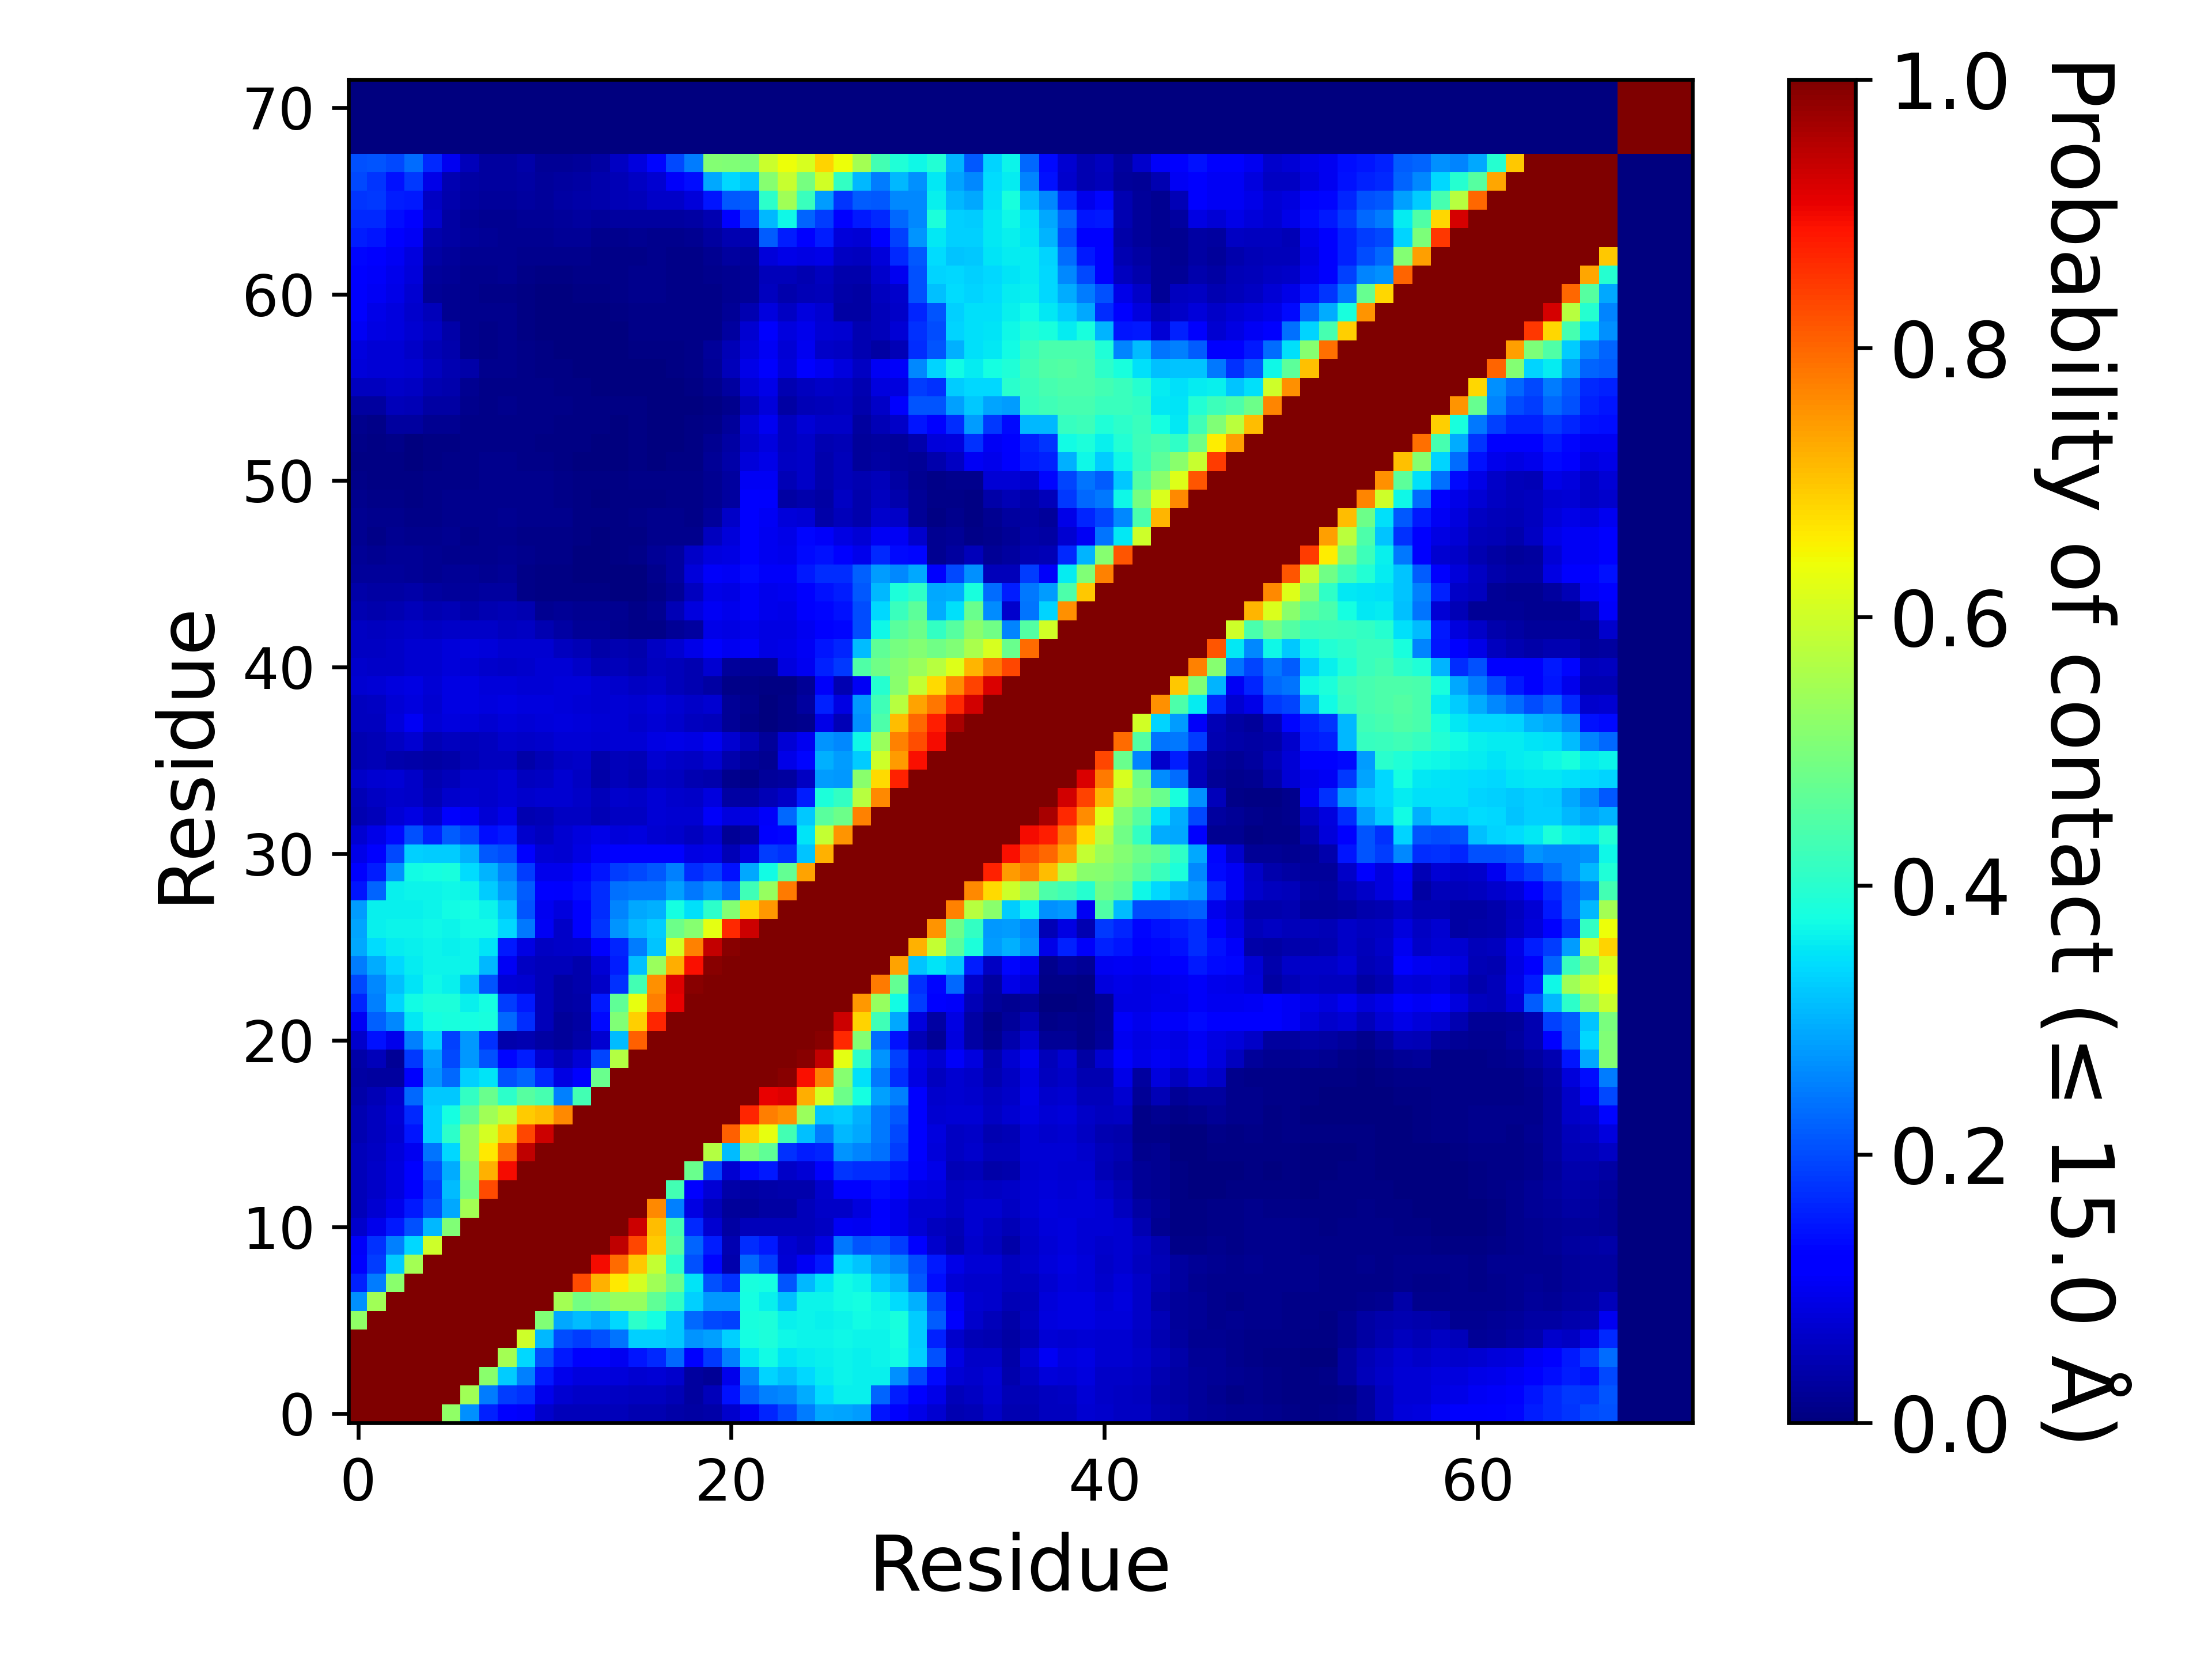

The table this chart was drawn from, first rows:
, 1, 2, 3, 4, 5, 6, 7, 8, 9, 10, 11, 12, 13, 14, 15, 16, 17, 18, 19, 20, 21, 22, 23
1, 1.0, 1.0, 1.0, 1.0, 1.0, 0.526, 0.2657, 0.159, 0.1168, 0.1062, 0.06764, 0.05118, 0.05317, 0.05304, 0.05183, 0.04681, 0.04366, 0.03653, 0.03157, 0.03767, 0.0699, 0.1016, 0.161
2, 1.0, 1.0, 1.0, 1.0, 1.0, 1.0, 0.5437, 0.2477, 0.1867, 0.1752, 0.09757, 0.07229, 0.0642, 0.06274, 0.06196, 0.0561, 0.05685, 0.04742, 0.02916, 0.0537, 0.1416, 0.2189, 0.2518
3, 1.0, 1.0, 1.0, 1.0, 1.0, 1.0, 1.0, 0.5172, 0.3266, 0.2513, 0.1518, 0.09704, 0.0829, 0.08312, 0.0816, 0.07124, 0.07442, 0.06967, 0.031, 0.02277, 0.09524, 0.2605, 0.3322
4, 1.0, 1.0, 1.0, 1.0, 1.0, 1.0, 1.0, 1.0, 0.5496, 0.3368, 0.2051, 0.1512, 0.1109, 0.1177, 0.09801, 0.1476, 0.1641, 0.2269, 0.1101, 0.1811, 0.2513, 0.3541, 0.3717
5, 1.0, 1.0, 1.0, 1.0, 1.0, 1.0, 1.0, 1.0, 1.0, 0.6002, 0.3062, 0.2029, 0.1875, 0.2041, 0.241, 0.3313, 0.3284, 0.3224, 0.2725, 0.2815, 0.3309, 0.3788, 0.3861
6, 0.526, 1.0, 1.0, 1.0, 1.0, 1.0, 1.0, 1.0, 1.0, 1.0, 0.5041, 0.2891, 0.31, 0.2947, 0.3385, 0.4053, 0.3773, 0.3239, 0.2289, 0.1971, 0.1911, 0.3809, 0.3831
7, 0.2657, 0.5437, 1.0, 1.0, 1.0, 1.0, 1.0, 1.0, 1.0, 1.0, 1.0, 0.5481, 0.4902, 0.5076, 0.5313, 0.5351, 0.4676, 0.4107, 0.3306, 0.2761, 0.2767, 0.3788, 0.3608
8, 0.159, 0.2477, 0.5172, 1.0, 1.0, 1.0, 1.0, 1.0, 1.0, 1.0, 1.0, 1.0, 0.8297, 0.7197, 0.6636, 0.6093, 0.5454, 0.48, 0.3498, 0.2046, 0.175, 0.382, 0.3787
9, 0.1168, 0.1867, 0.3266, 0.5496, 1.0, 1.0, 1.0, 1.0, 1.0, 1.0, 1.0, 1.0, 1.0, 0.8982, 0.7932, 0.699, 0.5887, 0.4059, 0.2051, 0.1306, 0.04051, 0.2283, 0.1854
10, 0.1062, 0.1752, 0.2513, 0.3368, 0.6002, 1.0, 1.0, 1.0, 1.0, 1.0, 1.0, 1.0, 1.0, 1.0, 0.9434, 0.8329, 0.6933, 0.4544, 0.2236, 0.1535, 0.04563, 0.1695, 0.15
11, 0.06764, 0.09757, 0.1518, 0.2051, 0.3062, 0.5041, 1.0, 1.0, 1.0, 1.0, 1.0, 1.0, 1.0, 1.0, 1.0, 0.9302, 0.7078, 0.4345, 0.1654, 0.07344, 0.03135, 0.05366, 0.05202
12, 0.05118, 0.07229, 0.09704, 0.1512, 0.2029, 0.2891, 0.5481, 1.0, 1.0, 1.0, 1.0, 1.0, 1.0, 1.0, 1.0, 1.0, 0.7639, 0.2516, 0.08662, 0.05347, 0.02568, 0.02558, 0.03295
13, 0.05317, 0.0642, 0.0829, 0.1109, 0.1875, 0.31, 0.4902, 0.8297, 1.0, 1.0, 1.0, 1.0, 1.0, 1.0, 1.0, 1.0, 1.0, 0.4305, 0.1269, 0.07514, 0.03673, 0.03284, 0.03668
14, 0.05304, 0.06274, 0.08312, 0.1177, 0.2041, 0.2947, 0.5076, 0.7197, 0.8982, 1.0, 1.0, 1.0, 1.0, 1.0, 1.0, 1.0, 1.0, 1.0, 0.477, 0.1948, 0.07105, 0.1359, 0.149
15, 0.05183, 0.06196, 0.0816, 0.09801, 0.241, 0.3385, 0.5313, 0.6636, 0.7932, 0.9434, 1.0, 1.0, 1.0, 1.0, 1.0, 1.0, 1.0, 1.0, 1.0, 0.5668, 0.3098, 0.5043, 0.4687
16, 0.04681, 0.0561, 0.07124, 0.1476, 0.3313, 0.4053, 0.5351, 0.6093, 0.699, 0.8329, 0.9302, 1.0, 1.0, 1.0, 1.0, 1.0, 1.0, 1.0, 1.0, 1.0, 0.8062, 0.6902, 0.6301
17, 0.04366, 0.05685, 0.07442, 0.1641, 0.3284, 0.3773, 0.4676, 0.5454, 0.5887, 0.6933, 0.7078, 0.7639, 1.0, 1.0, 1.0, 1.0, 1.0, 1.0, 1.0, 1.0, 1.0, 0.868, 0.7757
18, 0.03653, 0.04742, 0.06967, 0.2269, 0.3224, 0.3239, 0.4107, 0.48, 0.4059, 0.4544, 0.4345, 0.2516, 0.4305, 1.0, 1.0, 1.0, 1.0, 1.0, 1.0, 1.0, 1.0, 1.0, 0.9081
19, 0.03157, 0.02916, 0.031, 0.1101, 0.2725, 0.2289, 0.3306, 0.3498, 0.2051, 0.2236, 0.1654, 0.08662, 0.1269, 0.477, 1.0, 1.0, 1.0, 1.0, 1.0, 1.0, 1.0, 1.0, 1.0
20, 0.03767, 0.0537, 0.02277, 0.1811, 0.2815, 0.1971, 0.2761, 0.2046, 0.1306, 0.1535, 0.07344, 0.05347, 0.07514, 0.1948, 0.5668, 1.0, 1.0, 1.0, 1.0, 1.0, 1.0, 1.0, 1.0
21, 0.0699, 0.1416, 0.09524, 0.2513, 0.3309, 0.1911, 0.2767, 0.175, 0.04051, 0.04563, 0.03135, 0.02568, 0.03673, 0.07105, 0.3098, 0.8062, 1.0, 1.0, 1.0, 1.0, 1.0, 1.0, 1.0
22, 0.1016, 0.2189, 0.2605, 0.3541, 0.3788, 0.3809, 0.3788, 0.382, 0.2283, 0.1695, 0.05366, 0.02558, 0.03284, 0.1359, 0.5043, 0.6902, 0.868, 1.0, 1.0, 1.0, 1.0, 1.0, 1.0
23, 0.161, 0.2518, 0.3322, 0.3717, 0.3861, 0.3831, 0.3608, 0.3787, 0.1854, 0.15, 0.05202, 0.03295, 0.03668, 0.149, 0.4687, 0.6301, 0.7757, 0.9081, 1.0, 1.0, 1.0, 1.0, 1.0
24, 0.1973, 0.2611, 0.3154, 0.3508, 0.3685, 0.3613, 0.3133, 0.2088, 0.07456, 0.07158, 0.05232, 0.0335, 0.04141, 0.06395, 0.1723, 0.4298, 0.7544, 0.9153, 0.9919, 1.0, 1.0, 1.0, 1.0
25, 0.2497, 0.294, 0.3382, 0.3569, 0.3657, 0.3646, 0.3634, 0.3055, 0.1053, 0.05917, 0.05246, 0.0516, 0.04088, 0.07768, 0.1557, 0.3144, 0.5366, 0.7255, 0.8924, 0.9908, 1.0, 1.0, 1.0
26, 0.2906, 0.3409, 0.3588, 0.3595, 0.3671, 0.363, 0.3652, 0.351, 0.1498, 0.0874, 0.06183, 0.06607, 0.06923, 0.1128, 0.1633, 0.2463, 0.3172, 0.6059, 0.7699, 0.9377, 0.9908, 1.0, 1.0
27, 0.2864, 0.3611, 0.3636, 0.3653, 0.3674, 0.3637, 0.3747, 0.3735, 0.3371, 0.2441, 0.1025, 0.06571, 0.1167, 0.1771, 0.2728, 0.3082, 0.3253, 0.4835, 0.5147, 0.6251, 0.8662, 0.9309, 1.0
28, 0.2785, 0.3627, 0.3616, 0.3617, 0.3667, 0.3714, 0.3766, 0.367, 0.3187, 0.2079, 0.09825, 0.08207, 0.1205, 0.1696, 0.2548, 0.2921, 0.2992, 0.3771, 0.3465, 0.4052, 0.5092, 0.6847, 0.7486
29, 0.1454, 0.2231, 0.36, 0.364, 0.3656, 0.3686, 0.366, 0.3269, 0.2782, 0.2185, 0.119, 0.1102, 0.1376, 0.1716, 0.2359, 0.2445, 0.245, 0.2845, 0.2447, 0.2702, 0.2307, 0.4269, 0.5315
30, 0.113, 0.1536, 0.2664, 0.375, 0.3764, 0.3806, 0.3399, 0.3042, 0.2573, 0.1857, 0.09661, 0.09715, 0.1234, 0.1448, 0.1855, 0.1959, 0.2128, 0.2525, 0.1681, 0.191, 0.1443, 0.2905, 0.3745
31, 0.09179, 0.1213, 0.1981, 0.3291, 0.3253, 0.3269, 0.2999, 0.2118, 0.1998, 0.1176, 0.07427, 0.07202, 0.08745, 0.1082, 0.1229, 0.1192, 0.1287, 0.1267, 0.08668, 0.09266, 0.0483, 0.08297, 0.1865
32, 0.07404, 0.09286, 0.1338, 0.204, 0.1594, 0.2173, 0.1924, 0.1395, 0.1516, 0.06976, 0.05605, 0.07318, 0.0844, 0.09158, 0.08178, 0.08219, 0.07314, 0.07002, 0.05481, 0.07095, 0.02193, 0.03195, 0.1138
33, 0.04377, 0.05086, 0.07525, 0.0868, 0.06746, 0.111, 0.1028, 0.07636, 0.09134, 0.04413, 0.04987, 0.06065, 0.06177, 0.04752, 0.06124, 0.0603, 0.07526, 0.07342, 0.07274, 0.1055, 0.08484, 0.08922, 0.1077
34, 0.0497, 0.0593, 0.06856, 0.06632, 0.04928, 0.06888, 0.07407, 0.06787, 0.07527, 0.06694, 0.07155, 0.0709, 0.06507, 0.05099, 0.06922, 0.06377, 0.07569, 0.06874, 0.06501, 0.08261, 0.0332, 0.03395, 0.05003
35, 0.06289, 0.07395, 0.0775, 0.06582, 0.045, 0.05225, 0.06825, 0.06784, 0.07467, 0.056, 0.06119, 0.07061, 0.06194, 0.03861, 0.0524, 0.04375, 0.05988, 0.05491, 0.04579, 0.04251, 0.01514, 0.00963, 0.02686
36, 0.04318, 0.04788, 0.04256, 0.03822, 0.03304, 0.03893, 0.04699, 0.0557, 0.05603, 0.03831, 0.04938, 0.06209, 0.06363, 0.04177, 0.0544, 0.04926, 0.07087, 0.06504, 0.05989, 0.07212, 0.04208, 0.02358, 0.01733
37, 0.04359, 0.04772, 0.05928, 0.07117, 0.0478, 0.05656, 0.05363, 0.05851, 0.06966, 0.06305, 0.06885, 0.07558, 0.07499, 0.07298, 0.07566, 0.0778, 0.08698, 0.09303, 0.08901, 0.1002, 0.07306, 0.04899, 0.0252
38, 0.05793, 0.05816, 0.08128, 0.1027, 0.07716, 0.08341, 0.08063, 0.07301, 0.08061, 0.07674, 0.08011, 0.08243, 0.07814, 0.07621, 0.07514, 0.0687, 0.07432, 0.06848, 0.05857, 0.05355, 0.01989, 0.01066, 0.001765
39, 0.05524, 0.06028, 0.0767, 0.08501, 0.07348, 0.08823, 0.08741, 0.08554, 0.08808, 0.08321, 0.08386, 0.07862, 0.07637, 0.07331, 0.07638, 0.07173, 0.08058, 0.07292, 0.06592, 0.07178, 0.02318, 0.01401, 0.00277
40, 0.07338, 0.0748, 0.0858, 0.08885, 0.07809, 0.08714, 0.08671, 0.08173, 0.07995, 0.07771, 0.07796, 0.07891, 0.08133, 0.07183, 0.0695, 0.06093, 0.06603, 0.05467, 0.04547, 0.03127, 0.01028, 0.00813, 0.005355
41, 0.06709, 0.06477, 0.06628, 0.07413, 0.07322, 0.08188, 0.07793, 0.0692, 0.06374, 0.06952, 0.07561, 0.07495, 0.06604, 0.05026, 0.05116, 0.04652, 0.05525, 0.05123, 0.04547, 0.07419, 0.02702, 0.02335, 0.02111
42, 0.06016, 0.06105, 0.06628, 0.0738, 0.07284, 0.07817, 0.0826, 0.08011, 0.0721, 0.0728, 0.07122, 0.05679, 0.04741, 0.03754, 0.0456, 0.0428, 0.06078, 0.07085, 0.09001, 0.1109, 0.09817, 0.1071, 0.08979
43, 0.06168, 0.05835, 0.06133, 0.06432, 0.06169, 0.06272, 0.06374, 0.06259, 0.058, 0.05947, 0.04552, 0.0323, 0.01968, 0.01971, 0.01503, 0.008385, 0.009245, 0.02169, 0.03041, 0.09235, 0.08766, 0.09647, 0.08918
44, 0.04389, 0.0394, 0.04419, 0.0517, 0.04378, 0.04732, 0.03872, 0.04637, 0.04784, 0.04432, 0.01933, 0.01989, 0.01671, 0.01904, 0.01876, 0.009415, 0.01875, 0.05029, 0.08481, 0.1028, 0.09404, 0.1077, 0.09706
45, 0.03828, 0.03499, 0.0323, 0.03702, 0.02741, 0.02694, 0.02438, 0.02744, 0.02774, 0.01103, 0.003985, 0.00476, 0.006125, 0.0055, 0.00368, 0.00278, 0.00845, 0.02335, 0.05481, 0.09192, 0.08842, 0.1087, 0.09557
46, 0.02632, 0.02508, 0.02396, 0.02056, 0.01919, 0.0232, 0.02056, 0.01839, 0.02032, 0.01012, 0.006965, 0.004735, 0.00279, 0.00241, 0.00206, 0.00306, 0.01483, 0.02885, 0.08049, 0.1067, 0.1027, 0.1367, 0.1079
47, 0.0213, 0.0172, 0.02199, 0.0199, 0.01791, 0.01552, 0.01292, 0.01477, 0.01789, 0.0143, 0.01063, 0.008935, 0.003685, 0.00224, 0.00601, 0.009735, 0.01984, 0.02808, 0.06549, 0.08516, 0.08696, 0.1258, 0.09986
48, 0.01647, 0.01169, 0.01654, 0.01478, 0.01525, 0.01572, 0.008505, 0.01256, 0.0155, 0.01133, 0.01063, 0.01024, 0.004565, 0.00262, 0.00444, 0.00516, 0.01301, 0.01446, 0.01354, 0.05655, 0.08127, 0.1178, 0.1015
49, 0.01726, 0.01242, 0.01258, 0.00871, 0.008765, 0.01477, 0.01206, 0.01381, 0.01586, 0.01382, 0.01442, 0.01318, 0.006775, 0.00565, 0.00692, 0.00796, 0.01404, 0.01267, 0.01046, 0.0257, 0.06483, 0.1158, 0.1022
50, 0.01309, 0.00953, 0.01116, 0.00639, 0.009725, 0.01338, 0.01328, 0.01423, 0.01442, 0.01285, 0.01348, 0.01012, 0.00428, 0.0036, 0.004685, 0.005795, 0.00762, 0.007915, 0.00955, 0.01573, 0.02775, 0.1183, 0.112
51, 0.00942, 0.005795, 0.006655, 0.00515, 0.01023, 0.01127, 0.01163, 0.01273, 0.01323, 0.0119, 0.01267, 0.01076, 0.004125, 0.00546, 0.006775, 0.009355, 0.00795, 0.008935, 0.008445, 0.0174, 0.02924, 0.1045, 0.1021
52, 0.007705, 0.00448, 0.005135, 0.00307, 0.00571, 0.01063, 0.01116, 0.01235, 0.01341, 0.01081, 0.009375, 0.006715, 0.002275, 0.002265, 0.003085, 0.004715, 0.00223, 0.00449, 0.007565, 0.02037, 0.03752, 0.08057, 0.09173
53, 0.00892, 0.00586, 0.007975, 0.0036, 0.004155, 0.00729, 0.0097, 0.01011, 0.01046, 0.008275, 0.00739, 0.00577, 0.003995, 0.00379, 0.00315, 0.004195, 0.00195, 0.003065, 0.00774, 0.01937, 0.03504, 0.06823, 0.0833
54, 0.01376, 0.01089, 0.02959, 0.0274, 0.01772, 0.01794, 0.01036, 0.01033, 0.00947, 0.00786, 0.00813, 0.007385, 0.005035, 0.004545, 0.003855, 0.00422, 0.002245, 0.00184, 0.004145, 0.009165, 0.02482, 0.07673, 0.09785
55, 0.02993, 0.0293, 0.0517, 0.05042, 0.03501, 0.03132, 0.01282, 0.01014, 0.01185, 0.01013, 0.00895, 0.00856, 0.00571, 0.005165, 0.004375, 0.004955, 0.00171, 0.001935, 0.002975, 0.00436, 0.01503, 0.0527, 0.08156
56, 0.05843, 0.05688, 0.06363, 0.05915, 0.04523, 0.04016, 0.01918, 0.01092, 0.01113, 0.00843, 0.00789, 0.00689, 0.00452, 0.00373, 0.002725, 0.003265, 0.002835, 0.002325, 0.006695, 0.01202, 0.02935, 0.07645, 0.0908
57, 0.08157, 0.07455, 0.07774, 0.07348, 0.05632, 0.04473, 0.03877, 0.01338, 0.01333, 0.00892, 0.00609, 0.004305, 0.001765, 0.002, 0.00248, 0.002815, 0.003875, 0.004575, 0.009555, 0.01981, 0.05352, 0.09076, 0.1128
58, 0.08218, 0.07573, 0.07619, 0.06551, 0.05069, 0.03974, 0.01175, 0.01166, 0.01391, 0.008575, 0.00601, 0.003255, 0.001315, 0.00157, 0.003225, 0.00423, 0.0071, 0.005945, 0.01028, 0.0238, 0.04748, 0.07892, 0.1053
59, 0.1021, 0.08717, 0.08358, 0.07333, 0.05906, 0.03804, 0.01267, 0.01022, 0.013, 0.00503, 0.002115, 0.000545, 0.00075, 0.001655, 0.00297, 0.008655, 0.01027, 0.00832, 0.01083, 0.01151, 0.02785, 0.07166, 0.112
60, 0.1112, 0.09324, 0.0848, 0.06955, 0.05305, 0.01708, 0.01385, 0.01226, 0.01329, 0.005175, 0.002015, 0.000965, 0.000975, 0.003755, 0.00642, 0.01038, 0.01163, 0.01026, 0.01096, 0.01094, 0.02067, 0.04623, 0.08388
... 12 more rows
